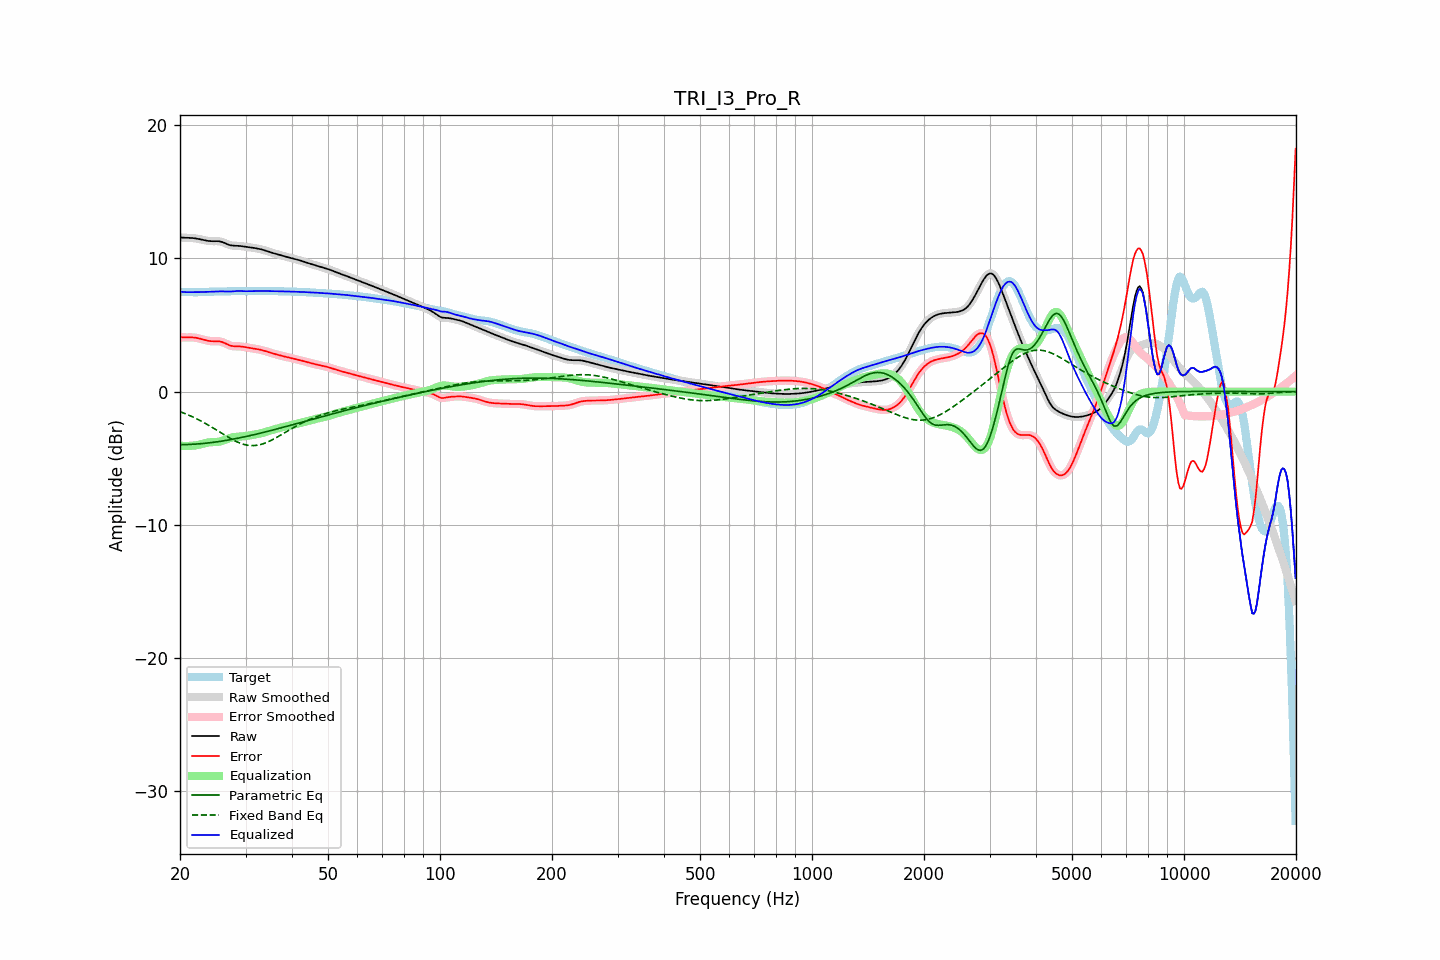

Source data for this figure (header and first rows):
frequency, raw, error, smoothed, error_smoothed, equalization, parametric_eq, fixed_band_eq, equalized_raw, equalized_smoothed, target
20.00, 11.58, 4.09, 11.58, 4.09, -4.07, -3.99, -1.51, 7.51, 7.51, 7.49
20.20, 11.57, 4.08, 11.57, 4.08, -4.08, -3.98, -1.55, 7.49, 7.49, 7.49
20.40, 11.56, 4.07, 11.56, 4.07, -4.08, -3.98, -1.60, 7.48, 7.48, 7.49
20.61, 11.55, 4.06, 11.55, 4.07, -4.08, -3.98, -1.65, 7.47, 7.47, 7.49
20.81, 11.55, 4.07, 11.55, 4.07, -4.08, -3.98, -1.69, 7.47, 7.47, 7.48
21.02, 11.55, 4.07, 11.55, 4.07, -4.08, -3.97, -1.74, 7.47, 7.47, 7.48
21.23, 11.54, 4.07, 11.54, 4.07, -4.07, -3.97, -1.80, 7.47, 7.47, 7.47
21.44, 11.54, 4.07, 11.54, 4.07, -4.07, -3.96, -1.85, 7.47, 7.47, 7.46
21.66, 11.53, 4.06, 11.53, 4.07, -4.06, -3.95, -1.91, 7.47, 7.47, 7.46
21.87, 11.51, 4.06, 11.51, 4.05, -4.05, -3.95, -1.96, 7.46, 7.46, 7.46
22.09, 11.50, 4.04, 11.50, 4.04, -4.03, -3.94, -2.02, 7.46, 7.46, 7.46
22.31, 11.47, 4.01, 11.47, 4.02, -4.01, -3.93, -2.08, 7.46, 7.46, 7.46
22.54, 11.45, 3.99, 11.45, 3.99, -3.98, -3.92, -2.14, 7.47, 7.47, 7.46
22.76, 11.43, 3.96, 11.42, 3.96, -3.95, -3.91, -2.21, 7.47, 7.47, 7.47
22.99, 11.40, 3.92, 11.40, 3.92, -3.92, -3.90, -2.27, 7.48, 7.48, 7.48
23.22, 11.37, 3.89, 11.37, 3.89, -3.89, -3.89, -2.34, 7.48, 7.48, 7.48
23.45, 11.34, 3.85, 11.34, 3.85, -3.86, -3.88, -2.40, 7.49, 7.49, 7.49
23.69, 11.32, 3.83, 11.32, 3.83, -3.83, -3.86, -2.47, 7.49, 7.49, 7.50
23.92, 11.31, 3.80, 11.31, 3.80, -3.81, -3.85, -2.54, 7.49, 7.49, 7.50
24.16, 11.29, 3.79, 11.30, 3.79, -3.80, -3.84, -2.61, 7.49, 7.49, 7.51
24.40, 11.29, 3.78, 11.29, 3.78, -3.79, -3.82, -2.69, 7.50, 7.50, 7.51
24.65, 11.29, 3.78, 11.29, 3.78, -3.79, -3.80, -2.76, 7.50, 7.50, 7.51
24.89, 11.29, 3.78, 11.29, 3.78, -3.78, -3.79, -2.83, 7.51, 7.51, 7.51
25.14, 11.29, 3.78, 11.29, 3.78, -3.78, -3.77, -2.91, 7.52, 7.52, 7.51
25.39, 11.29, 3.78, 11.29, 3.78, -3.76, -3.75, -2.98, 7.53, 7.52, 7.51
25.65, 11.27, 3.76, 11.27, 3.76, -3.74, -3.74, -3.06, 7.53, 7.53, 7.51
25.91, 11.24, 3.73, 11.24, 3.73, -3.71, -3.72, -3.13, 7.53, 7.53, 7.51
26.16, 11.20, 3.69, 11.19, 3.69, -3.67, -3.70, -3.21, 7.53, 7.52, 7.51
26.43, 11.14, 3.63, 11.14, 3.63, -3.62, -3.68, -3.28, 7.52, 7.52, 7.51
26.69, 11.09, 3.57, 11.09, 3.57, -3.58, -3.66, -3.35, 7.51, 7.51, 7.52
26.96, 11.04, 3.51, 11.04, 3.51, -3.53, -3.64, -3.43, 7.51, 7.51, 7.53
27.23, 11.00, 3.46, 11.00, 3.47, -3.49, -3.62, -3.50, 7.51, 7.51, 7.53
27.50, 10.97, 3.43, 10.97, 3.43, -3.45, -3.59, -3.56, 7.52, 7.52, 7.54
27.77, 10.96, 3.41, 10.96, 3.41, -3.43, -3.57, -3.63, 7.53, 7.53, 7.55
28.05, 10.95, 3.40, 10.95, 3.40, -3.41, -3.55, -3.69, 7.54, 7.54, 7.55
28.33, 10.95, 3.40, 10.95, 3.40, -3.40, -3.52, -3.75, 7.55, 7.55, 7.55
28.62, 10.94, 3.40, 10.94, 3.40, -3.39, -3.50, -3.80, 7.56, 7.55, 7.55
28.90, 10.94, 3.39, 10.93, 3.39, -3.38, -3.48, -3.85, 7.55, 7.55, 7.54
29.19, 10.92, 3.38, 10.92, 3.38, -3.37, -3.45, -3.90, 7.55, 7.55, 7.54
29.48, 10.91, 3.37, 10.91, 3.37, -3.36, -3.42, -3.94, 7.54, 7.54, 7.54
29.78, 10.89, 3.35, 10.89, 3.35, -3.35, -3.40, -3.97, 7.54, 7.54, 7.54
30.08, 10.87, 3.33, 10.87, 3.33, -3.33, -3.37, -4.00, 7.54, 7.54, 7.54
30.38, 10.85, 3.31, 10.85, 3.31, -3.31, -3.35, -4.02, 7.54, 7.54, 7.54
30.68, 10.84, 3.29, 10.84, 3.29, -3.29, -3.32, -4.04, 7.54, 7.54, 7.55
30.99, 10.82, 3.27, 10.82, 3.27, -3.27, -3.29, -4.05, 7.55, 7.55, 7.55
31.30, 10.80, 3.25, 10.80, 3.25, -3.25, -3.26, -4.05, 7.55, 7.55, 7.55
31.61, 10.79, 3.23, 10.79, 3.23, -3.23, -3.24, -4.05, 7.55, 7.55, 7.56
31.93, 10.77, 3.21, 10.77, 3.21, -3.21, -3.21, -4.04, 7.56, 7.56, 7.56
32.24, 10.74, 3.19, 10.74, 3.19, -3.19, -3.18, -4.03, 7.56, 7.56, 7.55
32.57, 10.72, 3.17, 10.72, 3.17, -3.16, -3.15, -4.00, 7.56, 7.56, 7.55
32.89, 10.69, 3.14, 10.69, 3.14, -3.14, -3.12, -3.98, 7.56, 7.56, 7.55
33.22, 10.66, 3.11, 10.66, 3.11, -3.11, -3.09, -3.94, 7.55, 7.55, 7.55
33.55, 10.63, 3.08, 10.63, 3.08, -3.08, -3.06, -3.90, 7.55, 7.55, 7.55
33.89, 10.59, 3.04, 10.59, 3.04, -3.04, -3.03, -3.86, 7.55, 7.55, 7.55
34.23, 10.55, 3.01, 10.55, 3.01, -3.00, -3.00, -3.81, 7.55, 7.55, 7.55
34.57, 10.51, 2.97, 10.51, 2.97, -2.97, -2.97, -3.76, 7.55, 7.55, 7.55
34.92, 10.47, 2.93, 10.47, 2.93, -2.93, -2.94, -3.70, 7.54, 7.54, 7.54
35.27, 10.43, 2.89, 10.43, 2.89, -2.89, -2.91, -3.64, 7.54, 7.54, 7.54
35.62, 10.40, 2.85, 10.40, 2.85, -2.86, -2.88, -3.58, 7.54, 7.54, 7.54
35.97, 10.36, 2.82, 10.36, 2.82, -2.82, -2.84, -3.52, 7.54, 7.54, 7.54
... 635 more rows
